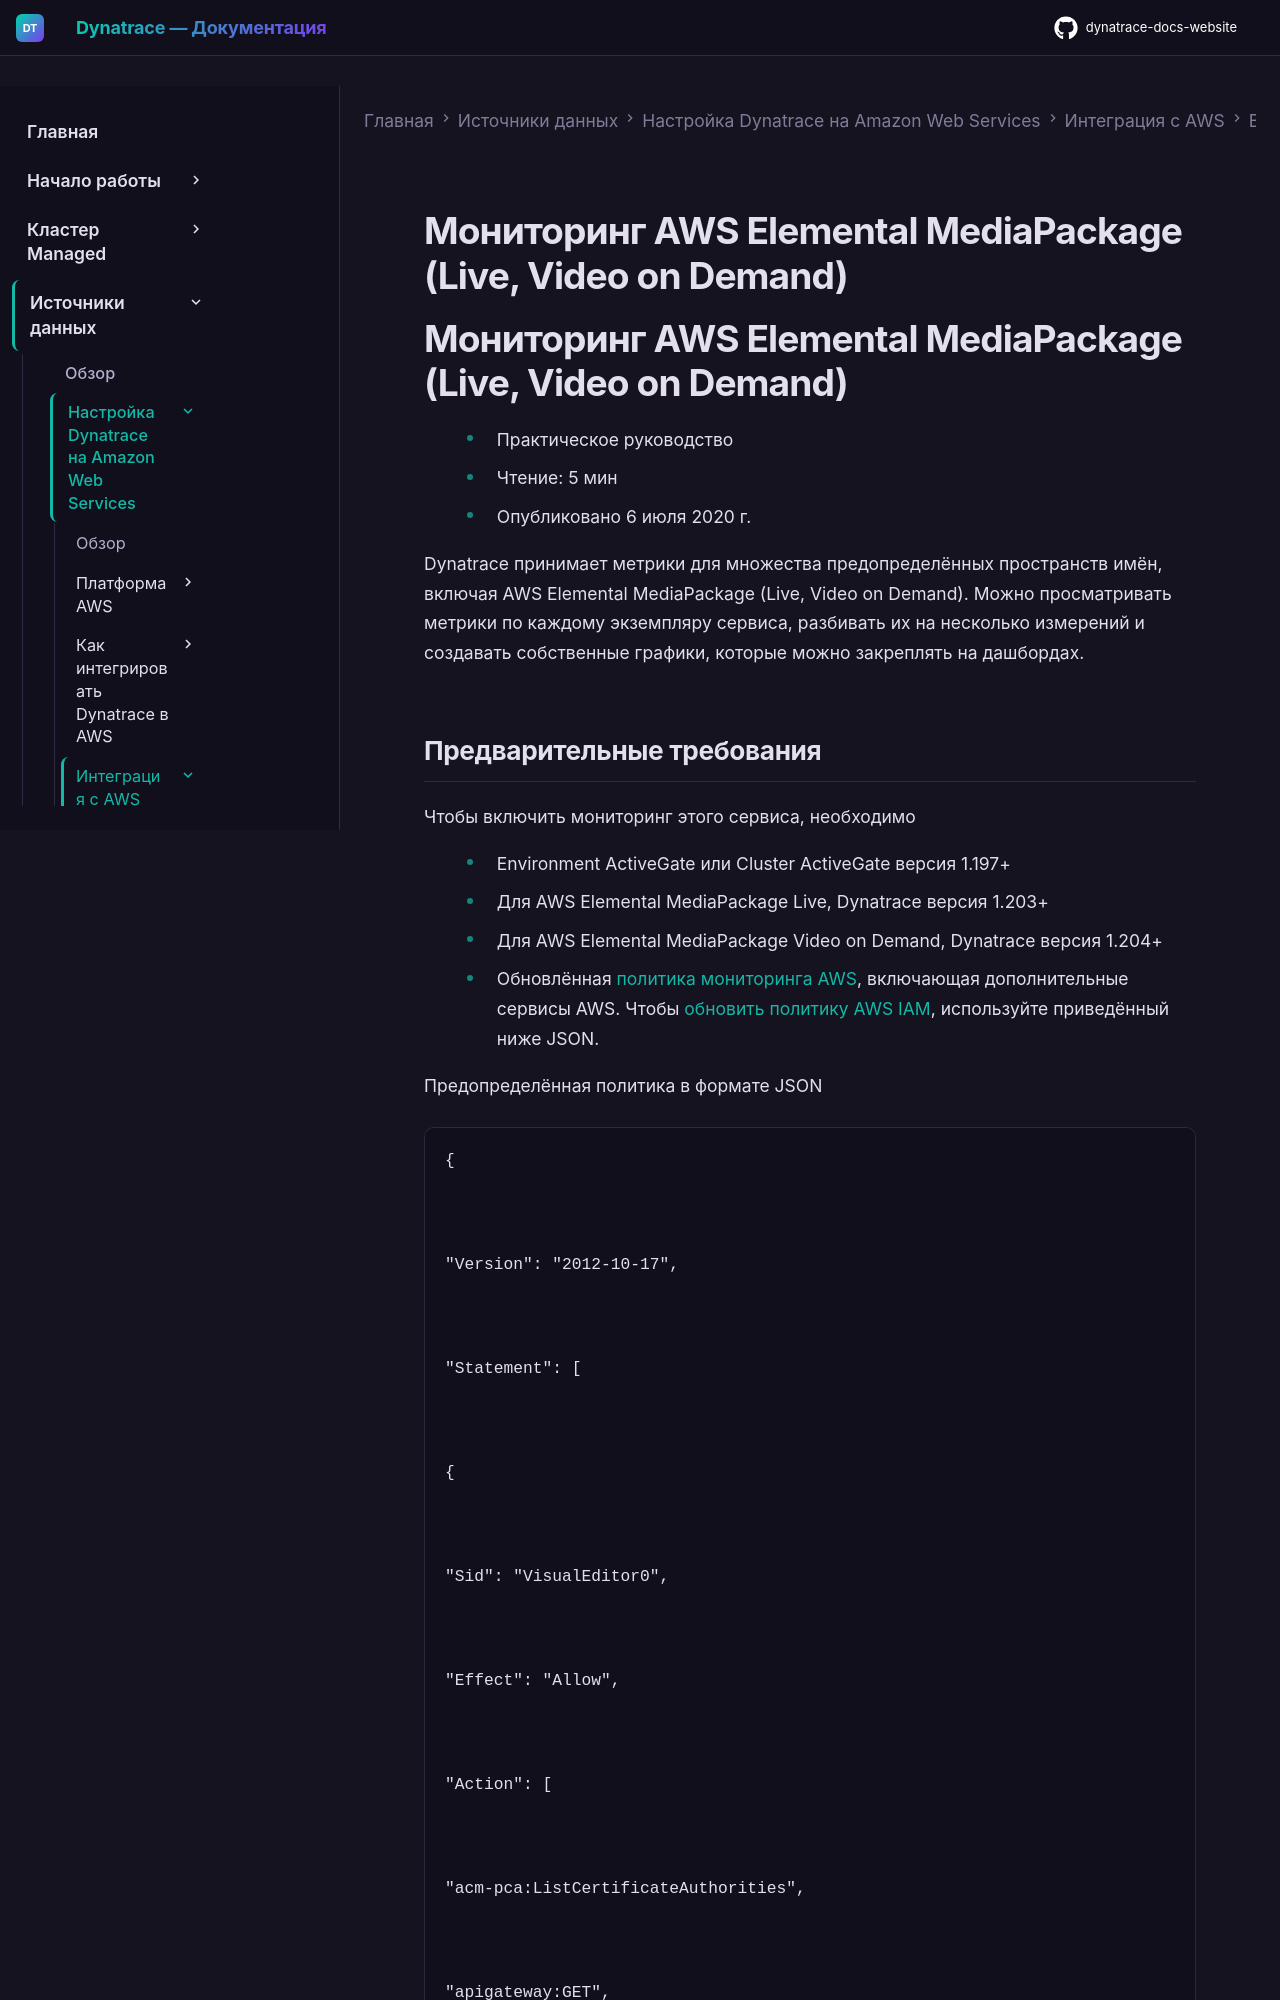

repository: Yerkebulan-Ardabayev/dynatrace-docs-website · page: managed-ru/ingest-from/amazon-web-services/integrate-with-aws/aws-all-services/aws-service-elemental-mediapackage/index.html · generator: mkdocs

---
title: Мониторинг AWS Elemental MediaPackage (Live, Video on Demand)
source: https://docs.dynatrace.com/managed/ingest-from/amazon-web-services/integrate-with-aws/aws-all-services/aws-service-elemental-mediapackage
scraped: 2026-05-12T11:28:35.741078
---

# Мониторинг AWS Elemental MediaPackage (Live, Video on Demand)

# Мониторинг AWS Elemental MediaPackage (Live, Video on Demand)

* Практическое руководство
* Чтение: 5 мин
* Опубликовано 6 июля 2020 г.

Dynatrace принимает метрики для множества предопределённых пространств имён, включая AWS Elemental MediaPackage (Live, Video on Demand). Можно просматривать метрики по каждому экземпляру сервиса, разбивать их на несколько измерений и создавать собственные графики, которые можно закреплять на дашбордах.
